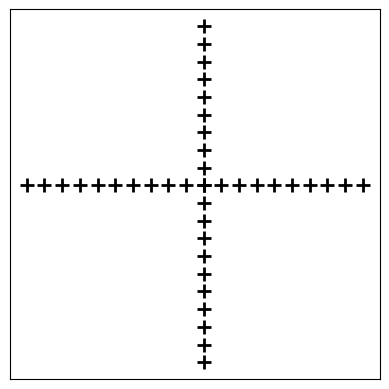

Here is the Python script that generated this plot:
import matplotlib.pyplot as plt

def plot_grid_with_crosses(points):
    fig, ax = plt.subplots()
    ax.set_aspect('equal')
    ax.set_xticks([])
    ax.set_yticks([])

    for point in points:
        ax.plot(point[0], point[1], 'k+', markersize=10, mew=2)

    plt.show()

# Fonction pour générer les points en forme de croix grecque
def generate_crosses(size):
    crosses = []
    # Points sur les côtés de la croix
    for i in range(size):
        crosses.append((i, size//2))  # Horizontal
        crosses.append((size//2, i))  # Vertical
    # Point au centre de la croix
    crosses.append((size//2, size//2))
    return crosses

# Taille de la grille
grid_size = 20

# Générer les points en forme de croix grecque
cross_points = generate_crosses(grid_size)

# Afficher la grille avec les croix
plot_grid_with_crosses(cross_points)
